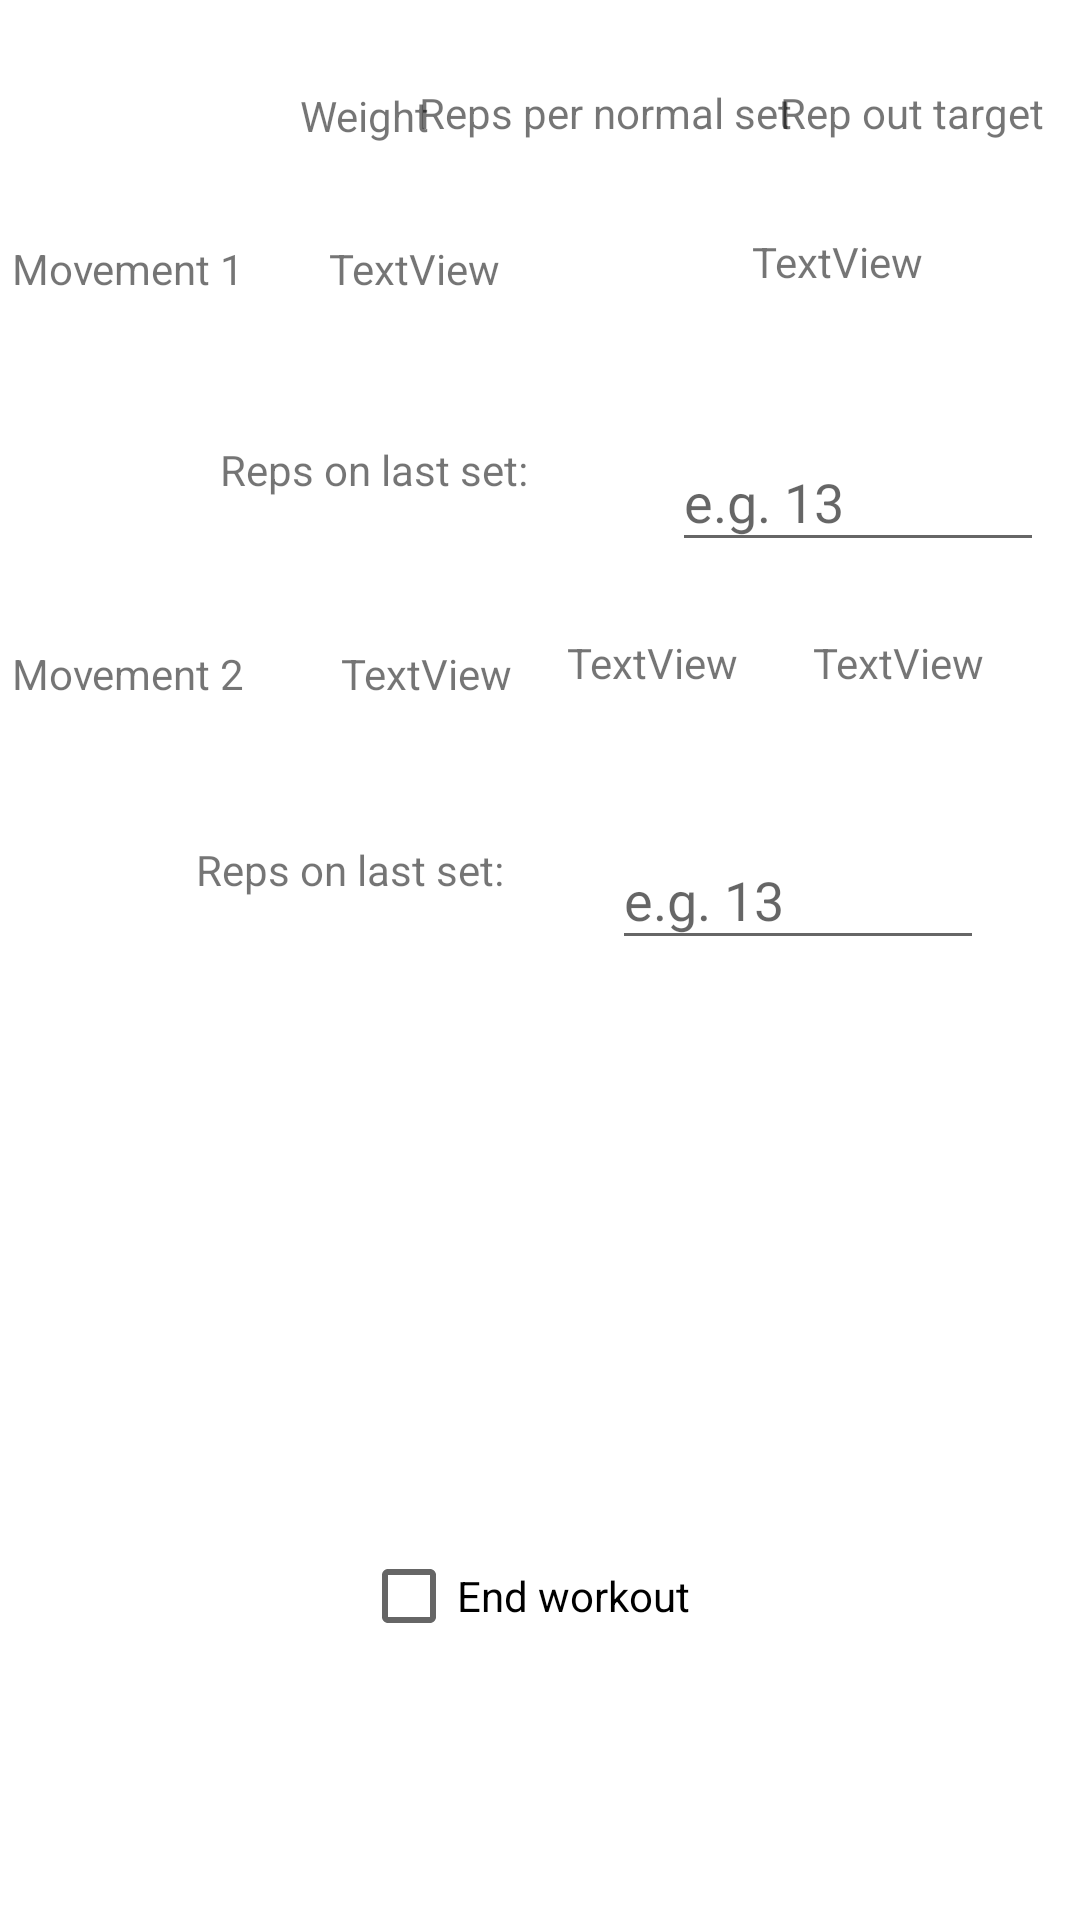

Write the Android layout XML for this screen, with the resource values it uses.
<!-- AndroidManifest.xml: application theme Theme.SBSHypertrophy -->
<!-- res/layout/activity_display_workout.xml -->
<?xml version="1.0" encoding="utf-8"?>
<androidx.constraintlayout.widget.ConstraintLayout xmlns:android="http://schemas.android.com/apk/res/android"
    xmlns:app="http://schemas.android.com/apk/res-auto"
    xmlns:tools="http://schemas.android.com/tools"
    android:layout_width="match_parent"
    android:layout_height="match_parent"
    tools:context=".DisplayWorkout"
    tools:layout_editor_absoluteX="0dp"
    tools:layout_editor_absoluteY="0dp">

    <EditText
        android:id="@+id/displayWorkout_mov2_RepsOnLastSetInput"
        android:layout_width="124dp"
        android:layout_height="43dp"
        android:layout_marginTop="40dp"
        android:layout_marginEnd="32dp"
        android:ems="10"
        android:hint="e.g. 13"
        android:inputType="number"
        app:layout_constraintBottom_toTopOf="@+id/displayWorkout_EndWorkoutCheckBox"
        app:layout_constraintEnd_toEndOf="parent"
        app:layout_constraintTop_toBottomOf="@+id/DisplayWorkout_movement2RepOutTarget"
        app:layout_constraintVertical_bias="0.035" />

    <TextView
        android:id="@+id/textView8"
        android:layout_width="wrap_content"
        android:layout_height="wrap_content"
        android:layout_marginEnd="48dp"
        android:layout_marginBottom="49dp"
        android:text="Reps on last set:"
        app:layout_constraintBottom_toTopOf="@+id/DisplayWorkout_movement2Weight"
        app:layout_constraintEnd_toStartOf="@+id/displayWorkout_mov1_RepsOnLastSetInput" />

    <TextView
        android:id="@+id/DisplayWorkout_movement2Reps"
        android:layout_width="wrap_content"
        android:layout_height="wrap_content"
        android:layout_marginStart="32dp"
        android:layout_marginEnd="32dp"
        android:layout_marginBottom="50dp"
        android:text="TextView"
        app:layout_constraintBottom_toTopOf="@+id/textView2"
        app:layout_constraintEnd_toStartOf="@+id/DisplayWorkout_movement2RepOutTarget"
        app:layout_constraintHorizontal_bias="0.666"
        app:layout_constraintStart_toEndOf="@+id/DisplayWorkout_movement2Weight" />

    <TextView
        android:id="@+id/DisplayWorkout_movement2"
        android:layout_width="wrap_content"
        android:layout_height="wrap_content"
        android:layout_marginStart="4dp"
        android:layout_marginTop="116dp"
        android:text="Movement 2"
        app:layout_constraintStart_toStartOf="parent"
        app:layout_constraintTop_toBottomOf="@+id/DisplayWorkout_movement1" />

    <TextView
        android:id="@+id/DisplayWorkout_movement2Weight"
        android:layout_width="wrap_content"
        android:layout_height="wrap_content"
        android:layout_marginStart="32dp"
        android:layout_marginTop="116dp"
        android:text="TextView"
        app:layout_constraintStart_toEndOf="@+id/DisplayWorkout_movement2"
        app:layout_constraintTop_toBottomOf="@+id/DisplayWorkout_movement1" />

    <TextView
        android:id="@+id/DisplayWorkout_movement2RepOutTarget"
        android:layout_width="wrap_content"
        android:layout_height="wrap_content"
        android:layout_marginTop="24dp"
        android:layout_marginEnd="32dp"
        android:text="TextView"
        app:layout_constraintEnd_toEndOf="parent"
        app:layout_constraintTop_toBottomOf="@+id/displayWorkout_mov1_RepsOnLastSetInput" />

    <TextView
        android:id="@+id/DisplayWorkout_movement1"
        android:layout_width="wrap_content"
        android:layout_height="wrap_content"
        android:layout_marginStart="4dp"
        android:layout_marginTop="80dp"
        android:text="Movement 1"
        app:layout_constraintStart_toStartOf="parent"
        app:layout_constraintTop_toTopOf="parent" />

    <TextView
        android:id="@+id/textView5"
        android:layout_width="wrap_content"
        android:layout_height="wrap_content"
        android:layout_marginStart="100dp"
        android:text="Weight"
        app:layout_constraintBottom_toTopOf="@+id/DisplayWorkout_movement1"
        app:layout_constraintStart_toStartOf="parent"
        app:layout_constraintTop_toTopOf="parent"
        app:layout_constraintVertical_bias="0.475" />

    <TextView
        android:id="@+id/textView6"
        android:layout_width="wrap_content"
        android:layout_height="wrap_content"
        android:layout_marginTop="28dp"
        android:text="Reps per normal set"
        app:layout_constraintEnd_toStartOf="@+id/textView7"
        app:layout_constraintHorizontal_bias="0.511"
        app:layout_constraintStart_toEndOf="@+id/textView5"
        app:layout_constraintTop_toTopOf="parent" />

    <TextView
        android:id="@+id/textView7"
        android:layout_width="wrap_content"
        android:layout_height="wrap_content"
        android:layout_marginTop="28dp"
        android:layout_marginEnd="12dp"
        android:text="Rep out target"
        app:layout_constraintEnd_toEndOf="parent"
        app:layout_constraintTop_toTopOf="parent" />

    <TextView
        android:id="@+id/DisplayWorkout_movement1Weight"
        android:layout_width="wrap_content"
        android:layout_height="wrap_content"
        android:layout_marginStart="28dp"
        android:layout_marginTop="32dp"
        android:text="TextView"
        app:layout_constraintBottom_toTopOf="@+id/displayWorkout_mov1_RepsOnLastSetInput"
        app:layout_constraintStart_toEndOf="@+id/DisplayWorkout_movement1"
        app:layout_constraintTop_toBottomOf="@+id/textView5"
        app:layout_constraintVertical_bias="0.0" />

    <TextView
        android:id="@+id/DisplayWorkout_movement1Reps"
        android:layout_width="wrap_content"
        android:layout_height="wrap_content"
        android:layout_marginStart="84dp"
        android:layout_marginTop="32dp"
        android:layout_marginBottom="49dp"
        android:text="TextView"
        app:layout_constraintBottom_toTopOf="@+id/displayWorkout_mov1_RepsOnLastSetInput"
        app:layout_constraintStart_toEndOf="@+id/DisplayWorkout_movement1Weight"
        app:layout_constraintTop_toBottomOf="@+id/textView6" />

    <TextView
        android:id="@+id/DisplayWorkout_movement1RepOutTarget"
        android:layout_width="wrap_content"
        android:layout_height="wrap_content"
        android:layout_marginStart="52dp"
        android:layout_marginTop="32dp"
        android:layout_marginEnd="32dp"
        android:layout_marginBottom="49dp"
        android:text="TextView"
        app:layout_constraintBottom_toTopOf="@+id/displayWorkout_mov1_RepsOnLastSetInput"
        app:layout_constraintEnd_toEndOf="parent"
        app:layout_constraintHorizontal_bias="1.0"
        app:layout_constraintStart_toEndOf="@+id/DisplayWorkout_movement1Reps"
        app:layout_constraintTop_toBottomOf="@+id/textView7" />

    <EditText
        android:id="@+id/displayWorkout_mov1_RepsOnLastSetInput"
        android:layout_width="124dp"
        android:layout_height="43dp"
        android:layout_marginEnd="12dp"
        android:layout_marginBottom="24dp"
        android:ems="10"
        android:hint="e.g. 13"
        android:inputType="number"
        app:layout_constraintBottom_toTopOf="@+id/DisplayWorkout_movement2Reps"
        app:layout_constraintEnd_toEndOf="parent" />

    <TextView
        android:id="@+id/textView2"
        android:layout_width="wrap_content"
        android:layout_height="wrap_content"
        android:layout_marginTop="40dp"
        android:layout_marginEnd="36dp"
        android:text="Reps on last set:"
        app:layout_constraintBottom_toTopOf="@+id/displayWorkout_EndWorkoutCheckBox"
        app:layout_constraintEnd_toStartOf="@+id/displayWorkout_mov2_RepsOnLastSetInput"
        app:layout_constraintTop_toBottomOf="@+id/DisplayWorkout_movement2Weight"
        app:layout_constraintVertical_bias="0.029" />

    <CheckBox
        android:id="@+id/displayWorkout_EndWorkoutCheckBox"
        android:layout_width="wrap_content"
        android:layout_height="wrap_content"
        android:layout_marginBottom="84dp"
        android:text="End workout"
        app:layout_constraintBottom_toBottomOf="parent"
        app:layout_constraintEnd_toEndOf="parent"
        app:layout_constraintHorizontal_bias="0.481"
        app:layout_constraintStart_toStartOf="parent" />

</androidx.constraintlayout.widget.ConstraintLayout>
<!-- resources referenced by this layout -->
<resources>
  <style name="Theme.SBSHypertrophy" parent="Theme.MaterialComponents.DayNight.DarkActionBar">
          
          <item name="colorPrimary">@color/purple_500</item>
          <item name="colorPrimaryVariant">@color/purple_700</item>
          <item name="colorOnPrimary">@color/white</item>
          
          <item name="colorSecondary">@color/teal_200</item>
          <item name="colorSecondaryVariant">@color/teal_700</item>
          <item name="colorOnSecondary">@color/black</item>
          
          <item name="android:statusBarColor" tools:targetApi="l">?attr/colorPrimaryVariant</item>
          
      </style>
  <!-- not gathered from this repository: default colours our renderer supplied (Android Studio template values) -->
  <color name="purple_500">#FF6200EE</color>
  <color name="purple_700">#FF3700B3</color>
  <color name="teal_200">#FF03DAC5</color>
  <color name="teal_700">#FF018786</color>
  <color name="black">#FF000000</color>
  <color name="white">#FFFFFFFF</color>
</resources>
